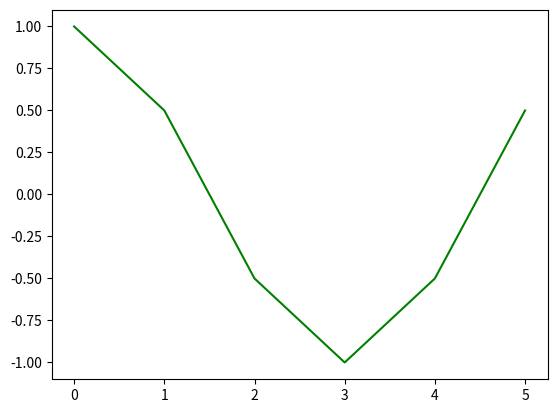

This figure's Python source:
import numpy as np
import matplotlib.pyplot as plt


n = np.arange(6)
x = np.cos(np.pi * n / 3)

plt.plot(n, x, color='green')
plt.show()
